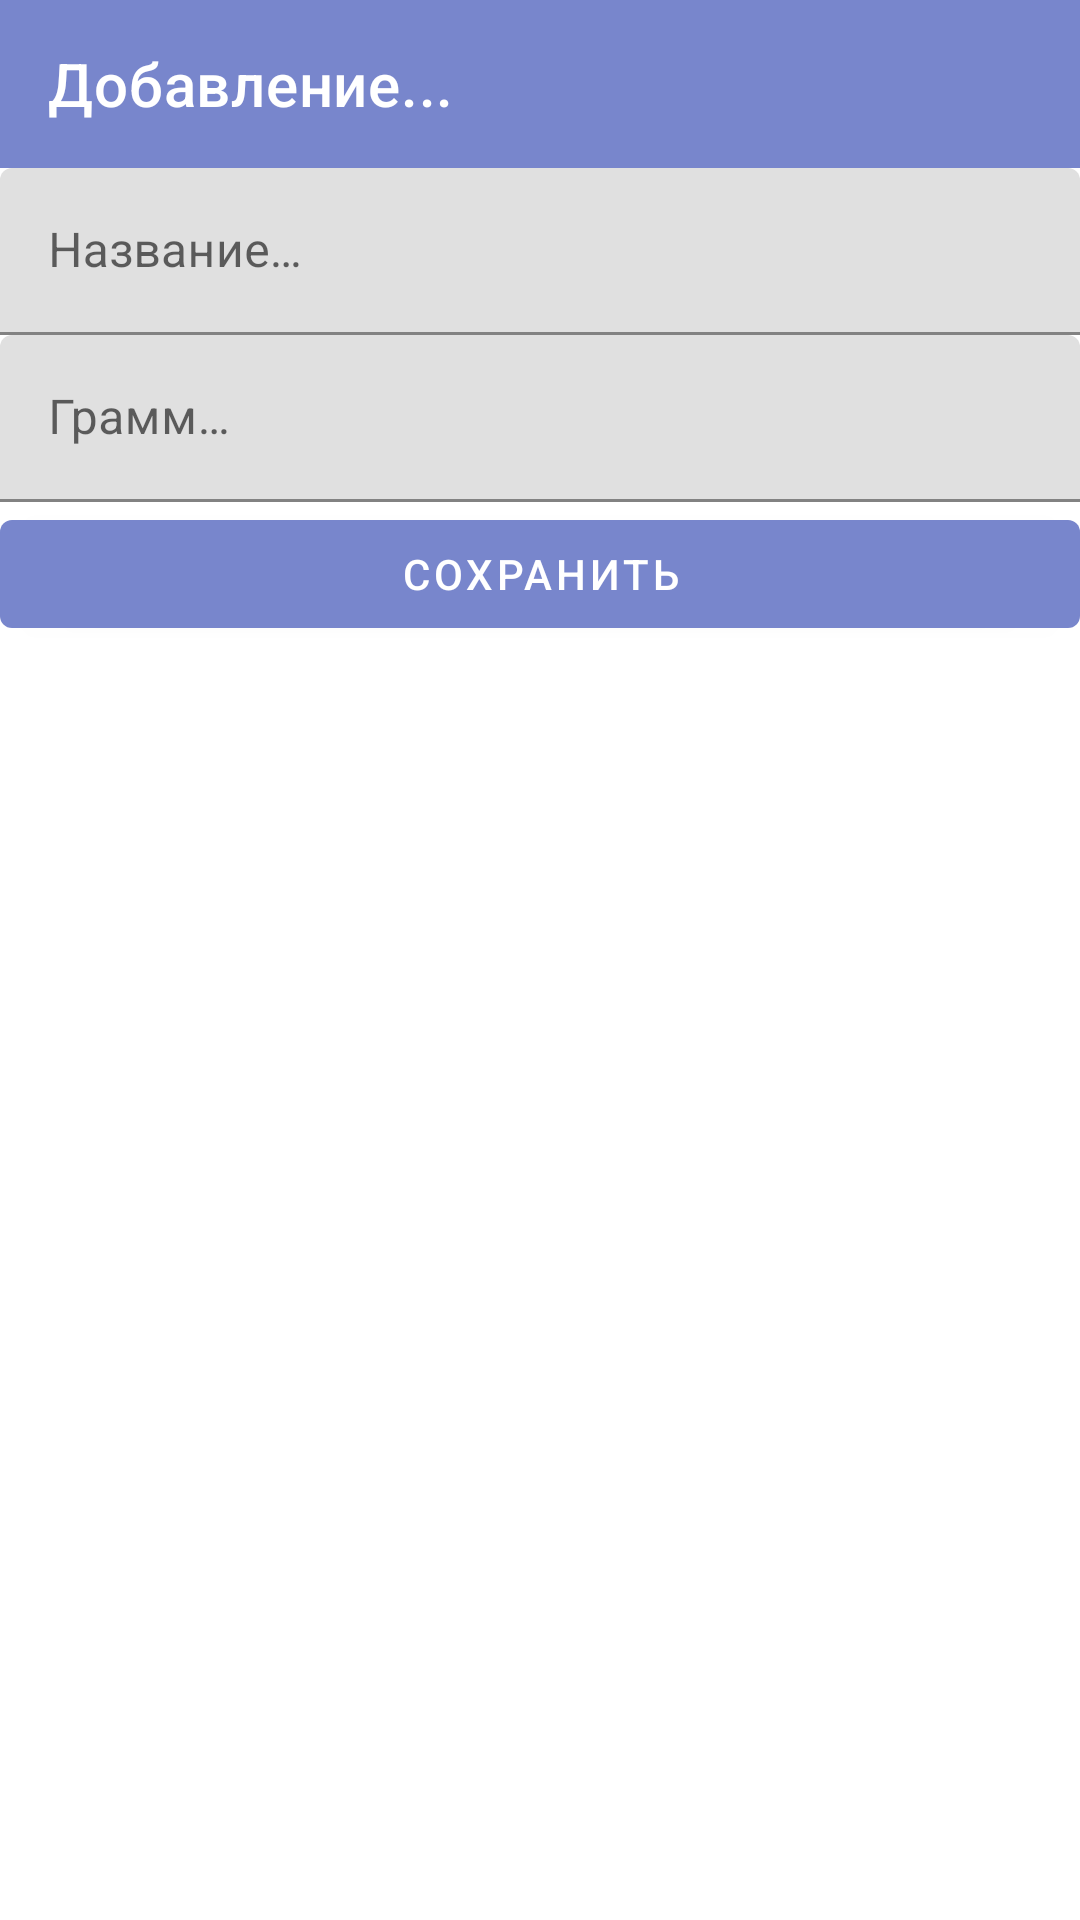

Write the Android layout XML for this screen, with the resource values it uses.
<!-- AndroidManifest.xml: application theme Theme.FitDiary -->
<!-- res/layout/food_add_to_list_fragment.xml -->
<?xml version="1.0" encoding="utf-8"?>
    <androidx.constraintlayout.widget.ConstraintLayout
    xmlns:app="http://schemas.android.com/apk/res-auto"
    xmlns:android="http://schemas.android.com/apk/res/android"
        style="@style/Theme.MaterialComponents.Dialog"
        android:layout_width="match_parent"
        android:layout_height="match_parent">

        <com.google.android.material.appbar.MaterialToolbar
            android:id="@+id/app_default_bar"
            app:title="Добавление..."
            android:theme="@style/Theme.FitDiary"
            android:background="@color/primaryColor"
            android:minHeight="?attr/actionBarSize"
            style="@style/Widget.Material3.ActionBar.Solid"
            android:layout_width="match_parent"
            app:titleTextColor="@color/white"
            android:layout_height="wrap_content"
            app:layout_constraintTop_toTopOf="parent" />

        <com.google.android.material.textfield.TextInputLayout
            android:id="@+id/food_name_input_layout"
            android:layout_width="match_parent"
            android:layout_height="wrap_content"
            app:layout_constraintTop_toBottomOf="@id/app_default_bar"
            android:hint="@string/add_to_list_name"
            style="@style/ThemeOverlay.Material3.TextInputEditText.FilledBox">


            <com.google.android.material.textfield.TextInputEditText
                android:id="@+id/food_name_input"
                android:layout_width="match_parent"
                android:layout_height="match_parent"
                android:inputType="text"
                android:maxLines="@integer/material_motion_duration_medium_1"
                android:maxLength="21" />

        </com.google.android.material.textfield.TextInputLayout>

        <com.google.android.material.textfield.TextInputLayout
            android:id="@+id/food_amount_input_layout"
            android:layout_width="match_parent"
            android:layout_height="wrap_content"
            app:layout_constraintTop_toBottomOf="@id/food_name_input_layout"
            android:hint="@string/add_to_list_gramm"
            style="@style/ThemeOverlay.Material3.TextInputEditText.FilledBox">

            <com.google.android.material.textfield.TextInputEditText
                android:id="@+id/food_amount_input"
                android:layout_width="match_parent"
                android:layout_height="match_parent"
                android:inputType="number"
                android:maxLines="@integer/material_motion_duration_medium_1"
                android:maxLength="4" />

        </com.google.android.material.textfield.TextInputLayout>

        <com.google.android.material.button.MaterialButton
            android:id="@+id/submit_button"
            android:text="@string/add_to_list_save"
            android:layout_width="match_parent"
            android:layout_height="wrap_content"
            app:layout_constraintStart_toStartOf="parent"
            app:layout_constraintTop_toBottomOf="@id/food_amount_input_layout" />


    </androidx.constraintlayout.widget.ConstraintLayout>
<!-- resources referenced by this layout -->
<resources>
  <color name="primaryColor">#7886cc</color>
  <color name="white">#ffffff</color>
  <string name="add_to_list_gramm">Грамм…</string>
  <string name="add_to_list_name">Название…</string>
  <string name="add_to_list_save">Сохранить</string>
  <style name="Theme.FitDiary" parent="Theme.MaterialComponents.DayNight.NoActionBar">
          
          <item name="colorPrimary">@color/primaryColor</item>
          <item name="colorPrimaryVariant">@color/primaryLightColor</item>
          <item name="colorOnPrimary">@color/white</item>
          
          <item name="colorSecondary">@color/secondaryColor</item>
          <item name="colorSecondaryVariant">@color/secondaryLightColor</item>
          <item name="colorOnSecondary">@color/black</item>
          
          <item name="android:statusBarColor">?attr/colorPrimaryVariant</item>
          
          <item name="textColor">@color/black</item>
          <item name="actionBarTheme">@style/Theme.FitDiary</item>
          <item name="android:textAppearance">@style/TextAppearance.MaterialComponents.Body2</item>
      </style>
  <color name="primaryLightColor">#aab6ff</color>
  <color name="secondaryColor">#00796b</color>
  <color name="secondaryLightColor">#48a999</color>
  <color name="black">#000000</color>
</resources>
